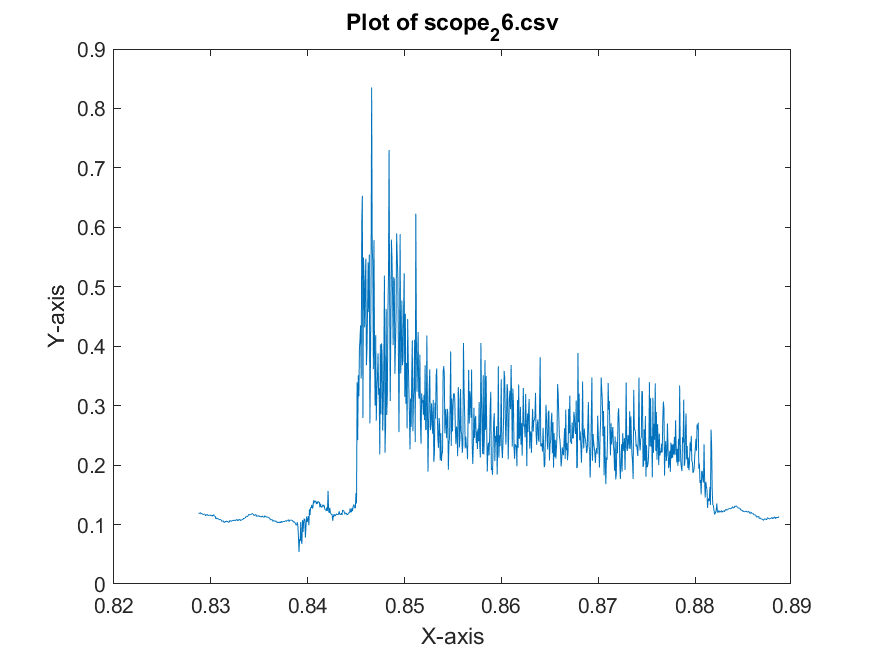

Data behind this chart, as committed beside it:
x-axis, 1
second, Volt
+828.72000E-03, +118.74999E-03
+828.78000E-03, +118.74999E-03
+828.84000E-03, +118.74999E-03
+828.90000E-03, +120.31249E-03
+828.96000E-03, +118.35937E-03
+829.02000E-03, +118.35937E-03
+829.08000E-03, +117.96874E-03
+829.14000E-03, +117.18749E-03
+829.20000E-03, +117.57812E-03
+829.26000E-03, +117.18749E-03
+829.32000E-03, +117.57812E-03
+829.38000E-03, +117.57812E-03
+829.44000E-03, +114.84374E-03
+829.50000E-03, +116.01562E-03
+829.56000E-03, +116.40624E-03
+829.62000E-03, +116.79687E-03
+829.68000E-03, +115.62499E-03
+829.74000E-03, +115.23437E-03
+829.80000E-03, +115.62499E-03
+829.86000E-03, +116.01562E-03
+829.92000E-03, +115.62499E-03
+829.98000E-03, +115.23437E-03
+830.04000E-03, +116.01562E-03
+830.10000E-03, +115.23437E-03
+830.16000E-03, +114.84374E-03
+830.22000E-03, +114.45312E-03
+830.28000E-03, +116.79687E-03
+830.34000E-03, +114.84374E-03
+830.40000E-03, +114.06249E-03
+830.46000E-03, +113.67187E-03
+830.52000E-03, +109.37499E-03
+830.58000E-03, +111.32812E-03
+830.64000E-03, +110.15624E-03
+830.70000E-03, +110.15624E-03
+830.76000E-03, +109.37499E-03
+830.82000E-03, +108.98437E-03
+830.88000E-03, +108.20312E-03
+830.94000E-03, +108.20312E-03
+831.00000E-03, +108.59374E-03
+831.06000E-03, +107.81249E-03
+831.12000E-03, +105.07812E-03
+831.18000E-03, +105.85937E-03
+831.24000E-03, +106.24999E-03
+831.30000E-03, +105.46874E-03
+831.36000E-03, +103.51562E-03
+831.42000E-03, +103.90624E-03
+831.48000E-03, +104.68749E-03
+831.54000E-03, +105.46874E-03
+831.60000E-03, +105.46874E-03
+831.66000E-03, +105.07812E-03
+831.72000E-03, +105.46874E-03
+831.78000E-03, +104.29687E-03
+831.84000E-03, +103.90624E-03
+831.90000E-03, +104.29687E-03
+831.96000E-03, +107.03124E-03
+832.02000E-03, +105.85937E-03
+832.08000E-03, +105.46874E-03
+832.14000E-03, +105.46874E-03
+832.20000E-03, +107.03124E-03
... 941 more rows
